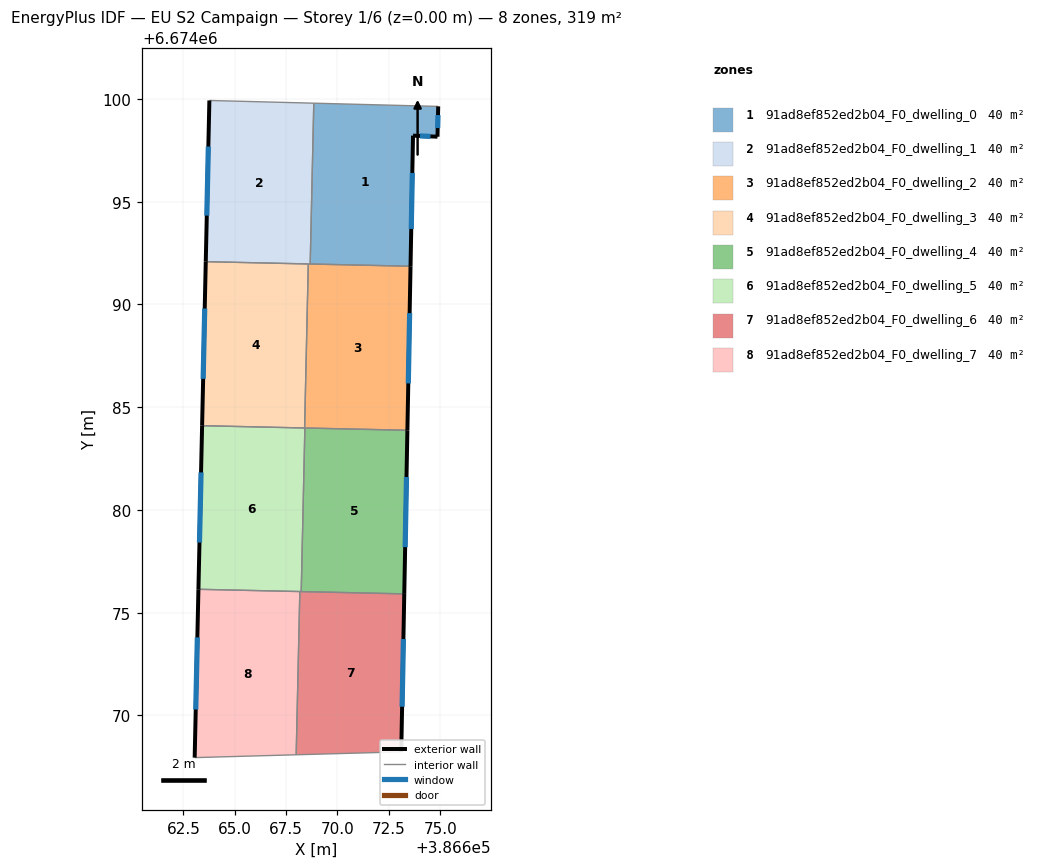
=== STOREY PLAN SPEC (per zone: floor XY polygon, exterior-wall plan segments, windows/doors) ===
zone 1: 91ad8ef852ed2b04_F0_dwelling_0  (39.8 m²)
  floor: (386674.91, 6674099.64) (386674.87, 6674098.17) (386673.68, 6674098.22) (386673.56, 6674091.86) (386668.67, 6674091.97) (386668.85, 6674099.80)
  exterior wall: (386673.68, 6674098.22) – (386674.87, 6674098.17)  [1.2 m]
    window: (386674.02, 6674098.20) – (386674.53, 6674098.18)  [0.7 m²]
  exterior wall: (386673.56, 6674091.86) – (386673.68, 6674098.22)  [6.4 m]
    window: (386673.59, 6674093.68) – (386673.64, 6674096.40)  [3.5 m²]
  exterior wall: (386674.87, 6674098.17) – (386674.91, 6674099.64)  [1.5 m]
    window: (386674.88, 6674098.59) – (386674.89, 6674099.22)  [0.8 m²]
  interior walls: 3
zone 2: 91ad8ef852ed2b04_F0_dwelling_1  (39.8 m²)
  floor: (386668.85, 6674099.80) (386668.67, 6674091.97) (386663.59, 6674092.08) (386663.77, 6674099.93)
  exterior wall: (386663.77, 6674099.93) – (386663.59, 6674092.08)  [7.8 m]
    window: (386663.72, 6674097.69) – (386663.64, 6674094.33)  [4.3 m²]
  interior walls: 4
zone 3: 91ad8ef852ed2b04_F0_dwelling_2  (39.8 m²)
  floor: (386673.56, 6674091.86) (386673.41, 6674083.88) (386668.40, 6674083.99) (386668.58, 6674091.97)
  exterior wall: (386673.41, 6674083.88) – (386673.56, 6674091.86)  [8.0 m]
    window: (386673.45, 6674086.16) – (386673.51, 6674089.58)  [4.4 m²]
  interior walls: 5
zone 4: 91ad8ef852ed2b04_F0_dwelling_3  (39.9 m²)
  floor: (386668.58, 6674091.97) (386668.40, 6674083.99) (386663.41, 6674084.10) (386663.59, 6674092.08)
  exterior wall: (386663.59, 6674092.08) – (386663.41, 6674084.10)  [8.0 m]
    window: (386663.54, 6674089.80) – (386663.46, 6674086.38)  [4.4 m²]
  interior walls: 3
zone 5: 91ad8ef852ed2b04_F0_dwelling_4  (39.8 m²)
  floor: (386673.41, 6674083.88) (386673.25, 6674075.92) (386668.24, 6674076.03) (386668.42, 6674083.99)
  exterior wall: (386673.25, 6674075.92) – (386673.41, 6674083.88)  [8.0 m]
    window: (386673.30, 6674078.19) – (386673.36, 6674081.60)  [4.4 m²]
  interior walls: 3
zone 6: 91ad8ef852ed2b04_F0_dwelling_5  (39.8 m²)
  floor: (386668.42, 6674083.99) (386668.24, 6674076.03) (386663.23, 6674076.14) (386663.41, 6674084.10)
  exterior wall: (386663.41, 6674084.10) – (386663.23, 6674076.14)  [8.0 m]
    window: (386663.36, 6674081.83) – (386663.29, 6674078.41)  [4.4 m²]
  interior walls: 5
zone 7: 91ad8ef852ed2b04_F0_dwelling_6  (39.8 m²)
  floor: (386673.25, 6674075.92) (386673.11, 6674068.23) (386667.99, 6674068.08) (386668.17, 6674076.03)
  exterior wall: (386673.11, 6674068.23) – (386673.25, 6674075.92)  [7.7 m]
    window: (386673.15, 6674070.42) – (386673.21, 6674073.72)  [4.2 m²]
  interior walls: 4
zone 8: 91ad8ef852ed2b04_F0_dwelling_7  (39.8 m²)
  floor: (386668.17, 6674076.03) (386667.99, 6674068.08) (386663.05, 6674067.95) (386663.23, 6674076.14)
  exterior wall: (386663.23, 6674076.14) – (386663.05, 6674067.95)  [8.2 m]
    window: (386663.18, 6674073.80) – (386663.10, 6674070.29)  [4.5 m²]
  interior walls: 3

=== DERIVED (storey summary) ===
Building: EU S2 Campaign
Storey: 1 of 6  (floor level z = 0.00 m)
Storey gross floor area: 318.8 m²
Zones on this storey: 8
  - 91ad8ef852ed2b04_F0_dwelling_0: floor 39.8 m²; exterior wall 9.0 m (27.1 m²); 3 window(s) 5.0 m²; WWR 18.4%
  - 91ad8ef852ed2b04_F0_dwelling_1: floor 39.8 m²; exterior wall 7.8 m (23.5 m²); 1 window(s) 4.3 m²; WWR 18.4%
  - 91ad8ef852ed2b04_F0_dwelling_2: floor 39.8 m²; exterior wall 8.0 m (24.0 m²); 1 window(s) 4.4 m²; WWR 18.4%
  - 91ad8ef852ed2b04_F0_dwelling_3: floor 39.9 m²; exterior wall 8.0 m (24.0 m²); 1 window(s) 4.4 m²; WWR 18.4%
  - 91ad8ef852ed2b04_F0_dwelling_4: floor 39.8 m²; exterior wall 8.0 m (23.9 m²); 1 window(s) 4.4 m²; WWR 18.4%
  - 91ad8ef852ed2b04_F0_dwelling_5: floor 39.8 m²; exterior wall 8.0 m (23.9 m²); 1 window(s) 4.4 m²; WWR 18.4%
  - 91ad8ef852ed2b04_F0_dwelling_6: floor 39.8 m²; exterior wall 7.7 m (23.1 m²); 1 window(s) 4.2 m²; WWR 18.4%
  - 91ad8ef852ed2b04_F0_dwelling_7: floor 39.8 m²; exterior wall 8.2 m (24.6 m²); 1 window(s) 4.5 m²; WWR 18.4%
Zone adjacency (shared interzone walls):
  - 91ad8ef852ed2b04_F0_dwelling_0 ↔ 91ad8ef852ed2b04_F0_dwelling_1
  - 91ad8ef852ed2b04_F0_dwelling_0 ↔ 91ad8ef852ed2b04_F0_dwelling_2
  - 91ad8ef852ed2b04_F0_dwelling_1 ↔ 91ad8ef852ed2b04_F0_dwelling_2
  - 91ad8ef852ed2b04_F0_dwelling_1 ↔ 91ad8ef852ed2b04_F0_dwelling_3
  - 91ad8ef852ed2b04_F0_dwelling_2 ↔ 91ad8ef852ed2b04_F0_dwelling_3
  - 91ad8ef852ed2b04_F0_dwelling_2 ↔ 91ad8ef852ed2b04_F0_dwelling_4
  - 91ad8ef852ed2b04_F0_dwelling_2 ↔ 91ad8ef852ed2b04_F0_dwelling_5
  - 91ad8ef852ed2b04_F0_dwelling_3 ↔ 91ad8ef852ed2b04_F0_dwelling_5
  - 91ad8ef852ed2b04_F0_dwelling_4 ↔ 91ad8ef852ed2b04_F0_dwelling_5
  - 91ad8ef852ed2b04_F0_dwelling_4 ↔ 91ad8ef852ed2b04_F0_dwelling_6
  - 91ad8ef852ed2b04_F0_dwelling_5 ↔ 91ad8ef852ed2b04_F0_dwelling_6
  - 91ad8ef852ed2b04_F0_dwelling_5 ↔ 91ad8ef852ed2b04_F0_dwelling_7
  - 91ad8ef852ed2b04_F0_dwelling_6 ↔ 91ad8ef852ed2b04_F0_dwelling_7